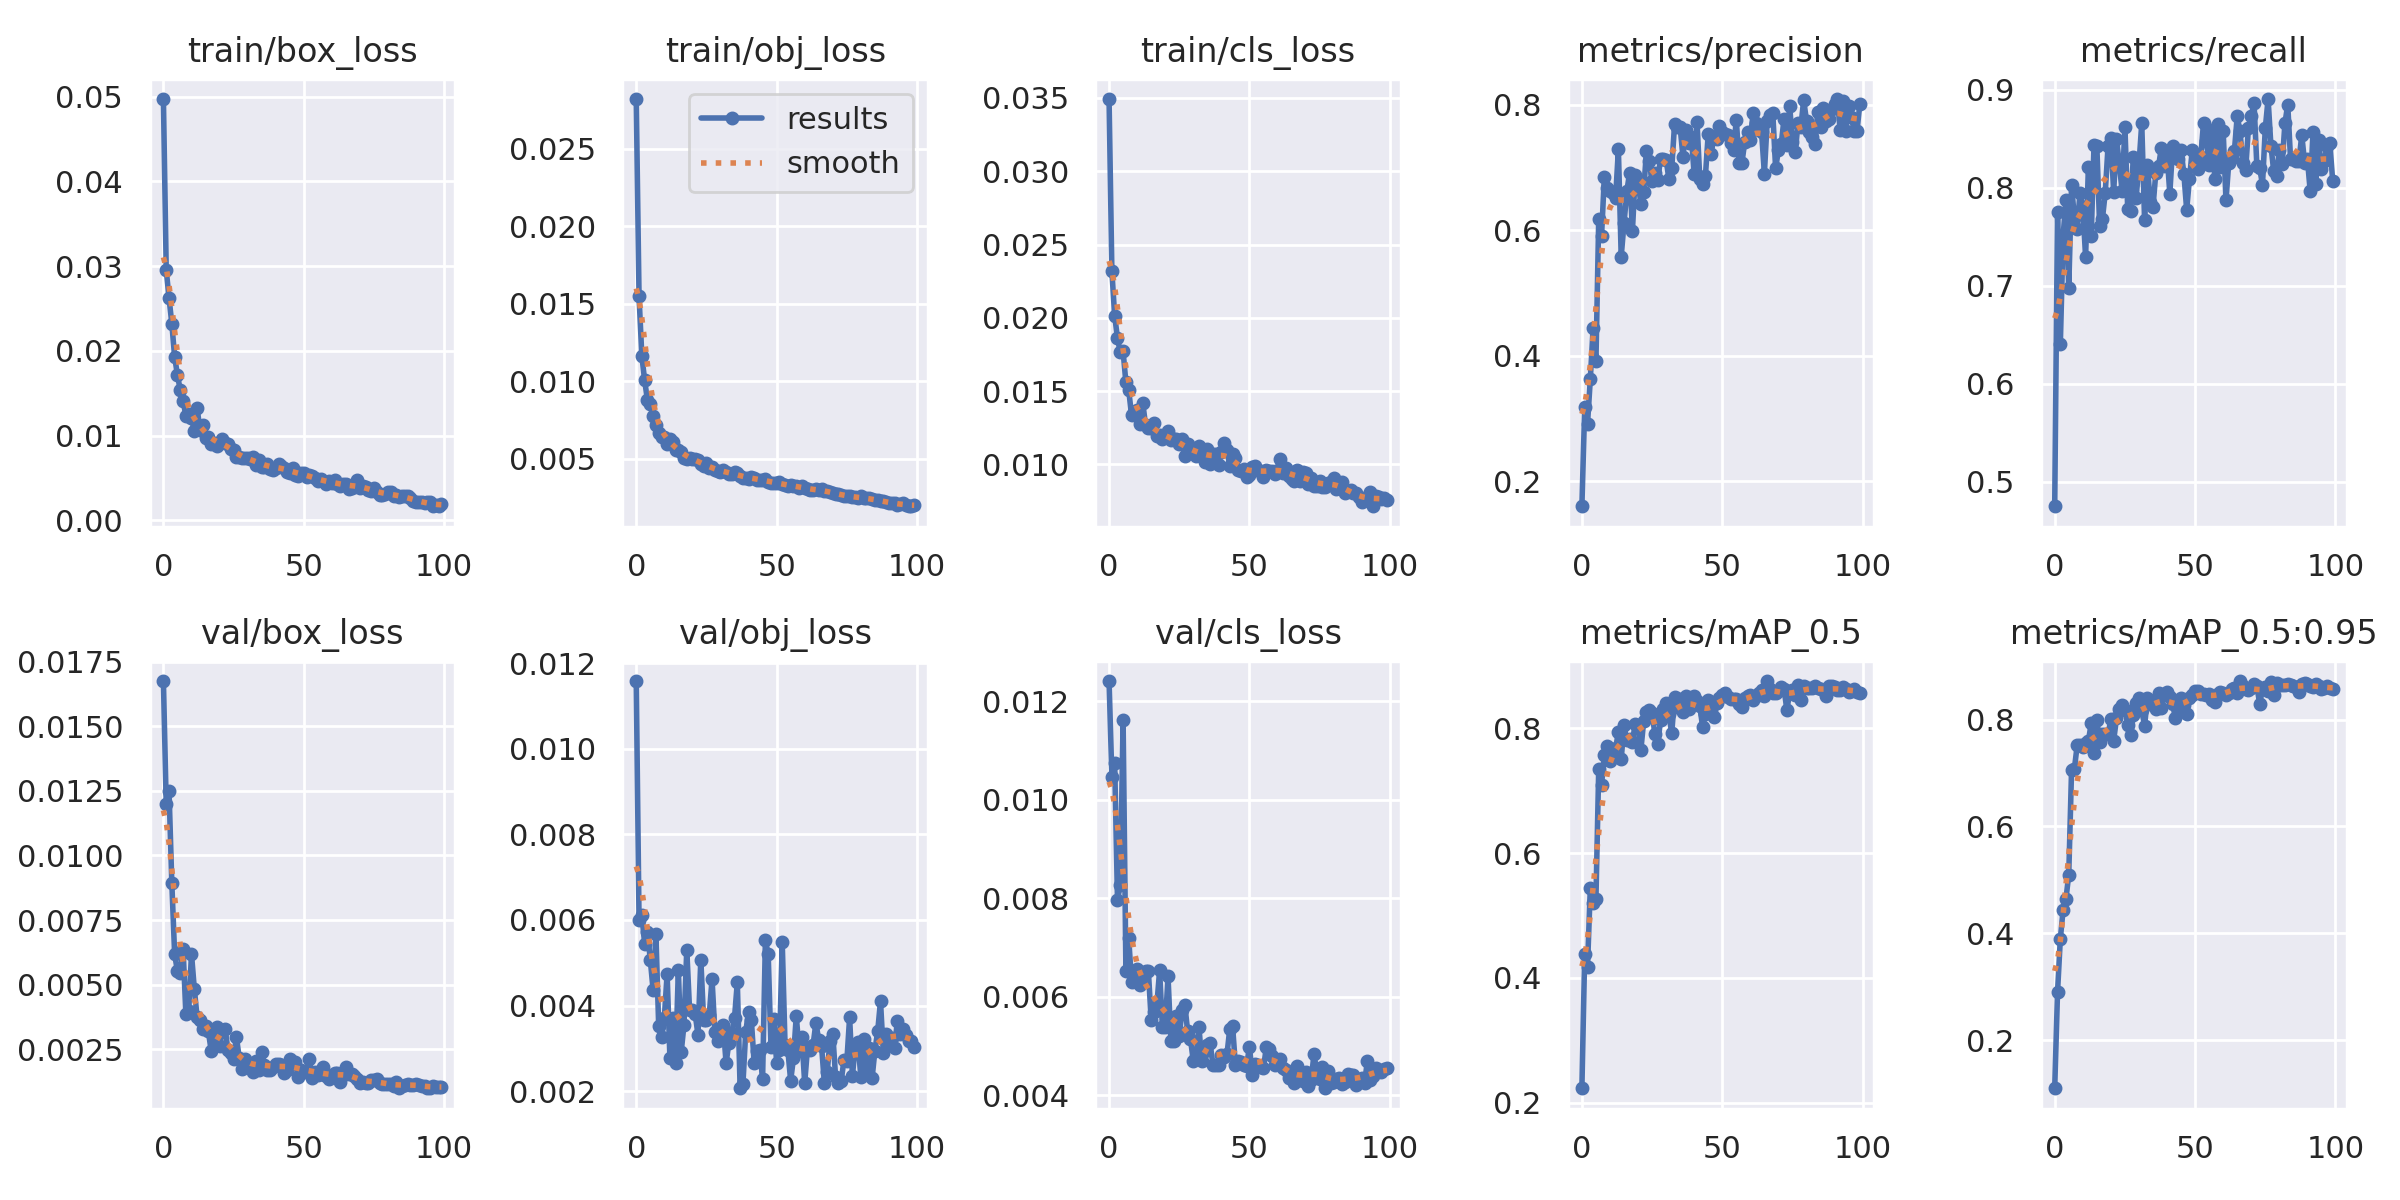

The file beside this chart, header and first rows:
epoch, train/box_loss, train/obj_loss, train/cls_loss, metrics/precision, metrics/recall, metrics/mAP_0.5, metrics/mAP_0.5:0.95, val/box_loss, val/obj_loss, val/cls_loss, x/lr0, x/lr1, x/lr2
0, 0.04971, 0.02821, 0.03492, 0.16, 0.4753, 0.2233, 0.1099, 0.01675, 0.01158, 0.01241, 0.07019, 0.003312, 0.003312
1, 0.02957, 0.01547, 0.02318, 0.3175, 0.7758, 0.4382, 0.2894, 0.01198, 0.005999, 0.01046, 0.04013, 0.006579, 0.006579
2, 0.02625, 0.01162, 0.02013, 0.2909, 0.6404, 0.4176, 0.3895, 0.0125, 0.006122, 0.01073, 0.009996, 0.009781, 0.009781
3, 0.0232, 0.01005, 0.01861, 0.3624, 0.7514, 0.5442, 0.4443, 0.00892, 0.005445, 0.007969, 0.009703, 0.009703, 0.009703
4, 0.01929, 0.008767, 0.01764, 0.4442, 0.7875, 0.5201, 0.4642, 0.006175, 0.005711, 0.008266, 0.009703, 0.009703, 0.009703
5, 0.01715, 0.008501, 0.01771, 0.3912, 0.6977, 0.5262, 0.5097, 0.005524, 0.005075, 0.01161, 0.009604, 0.009604, 0.009604
6, 0.01537, 0.007763, 0.01559, 0.6186, 0.8034, 0.7353, 0.705, 0.005444, 0.004366, 0.006526, 0.009505, 0.009505, 0.009505
7, 0.01412, 0.007186, 0.01507, 0.5907, 0.7688, 0.7099, 0.7076, 0.006392, 0.00567, 0.007189, 0.009406, 0.009406, 0.009406
8, 0.01236, 0.006646, 0.01338, 0.6854, 0.7582, 0.7571, 0.7515, 0.003864, 0.003517, 0.006289, 0.009307, 0.009307, 0.009307
9, 0.01253, 0.006402, 0.01355, 0.6676, 0.7947, 0.7723, 0.7529, 0.00397, 0.003259, 0.006359, 0.009208, 0.009208, 0.009208
10, 0.01206, 0.006399, 0.01371, 0.6619, 0.7803, 0.7485, 0.7483, 0.006196, 0.003701, 0.006558, 0.009109, 0.009109, 0.009109
11, 0.0106, 0.005917, 0.01273, 0.6597, 0.7295, 0.761, 0.7567, 0.004852, 0.00474, 0.006243, 0.00901, 0.00901, 0.00901
12, 0.0133, 0.006272, 0.0142, 0.6508, 0.8216, 0.7681, 0.76, 0.003744, 0.002766, 0.006395, 0.008911, 0.008911, 0.008911
13, 0.0107, 0.006061, 0.01269, 0.7289, 0.7509, 0.7936, 0.793, 0.003655, 0.003702, 0.006516, 0.008812, 0.008812, 0.008812
14, 0.01125, 0.005557, 0.01247, 0.5581, 0.8437, 0.7502, 0.7374, 0.003272, 0.002666, 0.00652, 0.008713, 0.008713, 0.008713
15, 0.009772, 0.005531, 0.01246, 0.6109, 0.843, 0.8058, 0.7999, 0.003412, 0.004827, 0.005534, 0.008614, 0.008614, 0.008614
16, 0.009844, 0.005454, 0.01286, 0.6619, 0.7614, 0.7813, 0.7572, 0.003197, 0.002905, 0.005685, 0.008515, 0.008515, 0.008515
17, 0.009068, 0.005053, 0.01191, 0.692, 0.7685, 0.7835, 0.7739, 0.002454, 0.003544, 0.005814, 0.008416, 0.008416, 0.008416
18, 0.009105, 0.004972, 0.01199, 0.5991, 0.795, 0.7789, 0.7724, 0.002937, 0.005307, 0.006533, 0.008317, 0.008317, 0.008317
19, 0.008829, 0.005048, 0.01177, 0.6881, 0.8427, 0.8075, 0.7724, 0.003365, 0.003884, 0.005379, 0.008218, 0.008218, 0.008218
20, 0.009192, 0.005006, 0.01204, 0.6784, 0.8507, 0.8034, 0.8003, 0.002624, 0.003898, 0.00539, 0.008119, 0.008119, 0.008119
21, 0.009628, 0.004988, 0.01226, 0.642, 0.7958, 0.7651, 0.7607, 0.003268, 0.003796, 0.006412, 0.00802, 0.00802, 0.00802
22, 0.009169, 0.004943, 0.01165, 0.6614, 0.8499, 0.8114, 0.8024, 0.003291, 0.003314, 0.005107, 0.007921, 0.007921, 0.007921
23, 0.008998, 0.004635, 0.01175, 0.7267, 0.8245, 0.8264, 0.819, 0.002456, 0.005075, 0.005105, 0.007822, 0.007822, 0.007822
24, 0.008432, 0.004529, 0.01175, 0.7102, 0.7968, 0.8295, 0.8266, 0.002367, 0.003661, 0.005603, 0.007723, 0.007723, 0.007723
25, 0.008294, 0.004711, 0.01138, 0.6778, 0.8624, 0.8252, 0.8188, 0.002138, 0.003664, 0.005205, 0.007624, 0.007624, 0.007624
26, 0.007473, 0.004403, 0.01172, 0.691, 0.7785, 0.7908, 0.7898, 0.002981, 0.003773, 0.005729, 0.007525, 0.007525, 0.007525
27, 0.00745, 0.004455, 0.01056, 0.6798, 0.7764, 0.775, 0.7708, 0.002164, 0.004619, 0.005825, 0.007426, 0.007426, 0.007426
28, 0.007309, 0.004273, 0.01142, 0.713, 0.8319, 0.8128, 0.8077, 0.001758, 0.003384, 0.005294, 0.007327, 0.007327, 0.007327
29, 0.007415, 0.004183, 0.01089, 0.7132, 0.7899, 0.8318, 0.8307, 0.002141, 0.003162, 0.005139, 0.007228, 0.007228, 0.007228
30, 0.007324, 0.004155, 0.01097, 0.7125, 0.8233, 0.8403, 0.8398, 0.001941, 0.003237, 0.004697, 0.007129, 0.007129, 0.007129
31, 0.007229, 0.004244, 0.0106, 0.6815, 0.8657, 0.8226, 0.8179, 0.001833, 0.003536, 0.004768, 0.00703, 0.00703, 0.00703
32, 0.00749, 0.00417, 0.01125, 0.6986, 0.7676, 0.7923, 0.7882, 0.001631, 0.002653, 0.00539, 0.006931, 0.006931, 0.006931
33, 0.006555, 0.003998, 0.01087, 0.7687, 0.8231, 0.851, 0.8397, 0.002035, 0.00313, 0.004699, 0.006832, 0.006832, 0.006832
34, 0.00715, 0.004037, 0.01016, 0.7645, 0.7859, 0.8335, 0.8304, 0.001698, 0.003347, 0.004896, 0.006733, 0.006733, 0.006733
35, 0.006353, 0.004117, 0.01103, 0.7646, 0.7804, 0.8476, 0.8269, 0.002385, 0.00371, 0.00501, 0.006634, 0.006634, 0.006634
36, 0.006347, 0.00405, 0.01002, 0.7166, 0.8149, 0.827, 0.8202, 0.001905, 0.004544, 0.005052, 0.006535, 0.006535, 0.006535
37, 0.006703, 0.003853, 0.0107, 0.7603, 0.8223, 0.8518, 0.8506, 0.001683, 0.002068, 0.004616, 0.006436, 0.006436, 0.006436
38, 0.006016, 0.003773, 0.01073, 0.7397, 0.8411, 0.8306, 0.8223, 0.001709, 0.002168, 0.004622, 0.006337, 0.006337, 0.006337
39, 0.005919, 0.003768, 0.009973, 0.7485, 0.8221, 0.8478, 0.8468, 0.001829, 0.003392, 0.004622, 0.006238, 0.006238, 0.006238
40, 0.006234, 0.003693, 0.01086, 0.6891, 0.8348, 0.8523, 0.8522, 0.001917, 0.003848, 0.004821, 0.006139, 0.006139, 0.006139
41, 0.006713, 0.003824, 0.01145, 0.7734, 0.7941, 0.8446, 0.8419, 0.001933, 0.003654, 0.004773, 0.00604, 0.00604, 0.00604
42, 0.00637, 0.003741, 0.01099, 0.6814, 0.8424, 0.8352, 0.8296, 0.001908, 0.002662, 0.004833, 0.005941, 0.005941, 0.005941
43, 0.006198, 0.003654, 0.009907, 0.6742, 0.8321, 0.8027, 0.8026, 0.001577, 0.002938, 0.005351, 0.005842, 0.005842, 0.005842
44, 0.005661, 0.003628, 0.01075, 0.6865, 0.8297, 0.823, 0.8196, 0.001684, 0.002973, 0.005396, 0.005743, 0.005743, 0.005743
45, 0.005635, 0.003591, 0.01043, 0.754, 0.8384, 0.845, 0.8398, 0.00211, 0.002286, 0.004611, 0.005644, 0.005644, 0.005644
46, 0.006241, 0.003703, 0.009602, 0.7209, 0.8144, 0.8289, 0.8274, 0.001977, 0.00552, 0.004686, 0.005545, 0.005545, 0.005545
47, 0.005419, 0.003501, 0.00952, 0.7481, 0.7777, 0.8177, 0.8111, 0.002009, 0.005196, 0.004669, 0.005446, 0.005446, 0.005446
48, 0.005263, 0.003438, 0.009668, 0.7452, 0.8094, 0.8414, 0.8409, 0.001432, 0.00303, 0.00462, 0.005347, 0.005347, 0.005347
49, 0.00565, 0.00346, 0.00915, 0.7665, 0.8387, 0.8488, 0.8469, 0.001689, 0.003684, 0.004598, 0.005248, 0.005248, 0.005248
50, 0.005611, 0.003425, 0.009303, 0.7561, 0.8226, 0.8541, 0.8536, 0.001624, 0.002668, 0.004984, 0.005149, 0.005149, 0.005149
51, 0.005151, 0.003486, 0.009813, 0.7542, 0.8188, 0.8569, 0.8531, 0.001648, 0.002959, 0.004417, 0.00505, 0.00505, 0.00505
52, 0.005312, 0.003366, 0.00987, 0.7525, 0.831, 0.8497, 0.8474, 0.002116, 0.005475, 0.004635, 0.004951, 0.004951, 0.004951
53, 0.005263, 0.003312, 0.009606, 0.7398, 0.8663, 0.8479, 0.847, 0.001407, 0.003081, 0.004609, 0.004852, 0.004852, 0.004852
54, 0.005018, 0.003234, 0.009511, 0.7281, 0.8477, 0.847, 0.8468, 0.001612, 0.002958, 0.004568, 0.004753, 0.004753, 0.004753
55, 0.004632, 0.003272, 0.009168, 0.776, 0.8237, 0.8478, 0.8472, 0.001513, 0.002245, 0.004544, 0.004654, 0.004654, 0.004654
56, 0.00484, 0.003224, 0.00963, 0.708, 0.8594, 0.8398, 0.8374, 0.001542, 0.00277, 0.004978, 0.004555, 0.004555, 0.004555
57, 0.004694, 0.003264, 0.009583, 0.7074, 0.8094, 0.8348, 0.8334, 0.001823, 0.00376, 0.004933, 0.004456, 0.004456, 0.004456
58, 0.004355, 0.00313, 0.009531, 0.7407, 0.8656, 0.8493, 0.8487, 0.001486, 0.002945, 0.004798, 0.004357, 0.004357, 0.004357
59, 0.004683, 0.003237, 0.00937, 0.7569, 0.8211, 0.8521, 0.852, 0.001363, 0.00326, 0.004622, 0.004258, 0.004258, 0.004258
... 40 more rows
